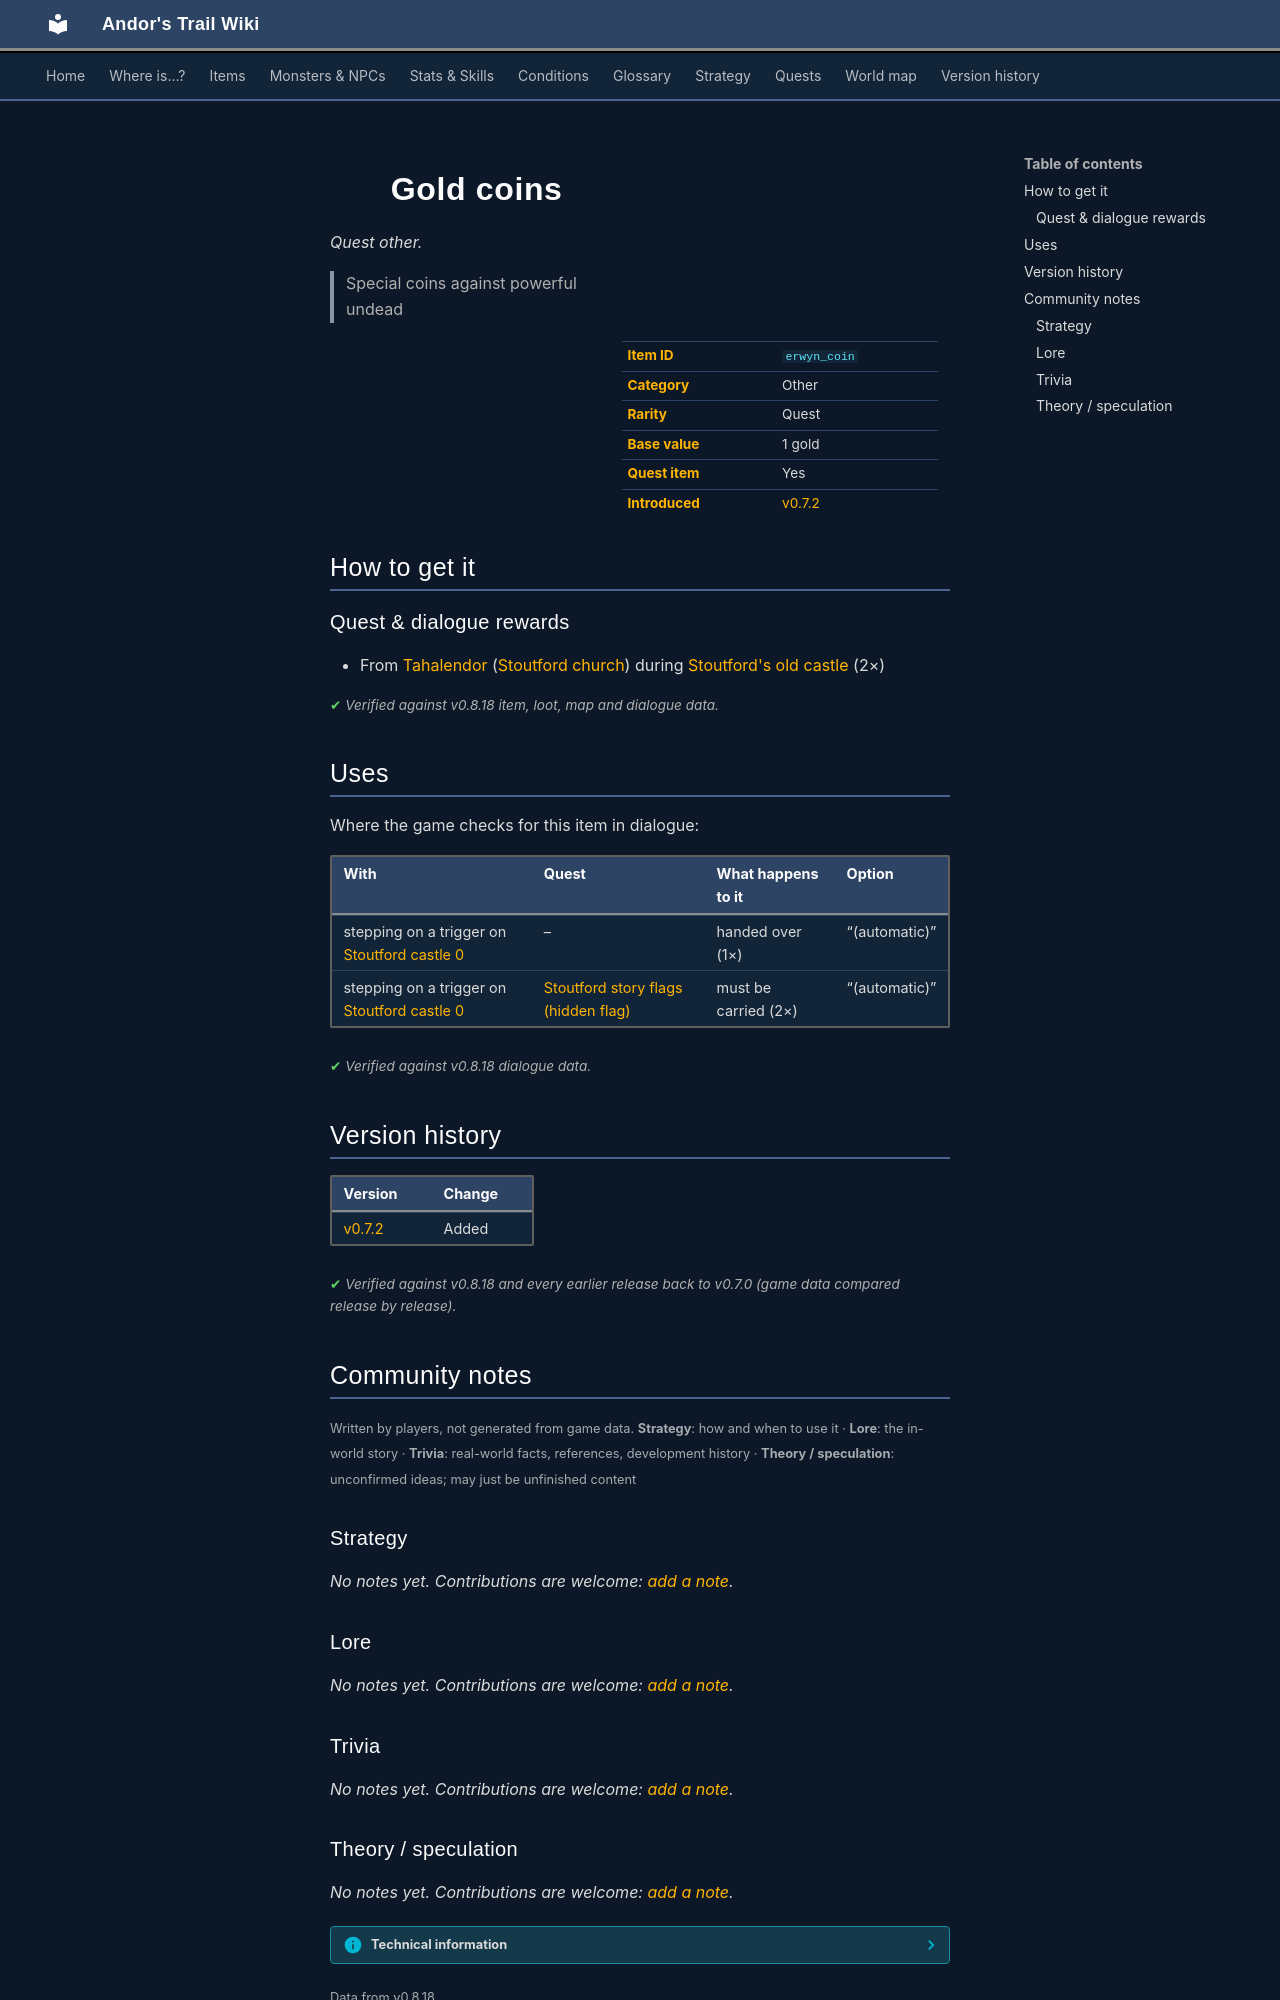

repository: asdfghjkl628/Andor-s-Trail-Wikiiii · page: items/erwyn_coin/index.html · generator: mkdocs

---
description: "Gold coins is a quest other in Andor's Trail. How to get it: quests and dialogue. Special coins against powerful undead"
---

# ![](../assets/icons/items/items_misc_10.png){ .sprite } Gold coins

*Quest other.*

<div class="infobox" markdown>

<p class="ib-img"><img class="sprite" src="../../assets/icons/items/items_misc_10.png" alt=""></p>

| | |
|---|---|
| **Item ID** | `erwyn_coin` |
| **Category** | Other |
| **Rarity** | Quest |
| **Base value** | 1 gold |
| **Quest item** | Yes |
| **Introduced** | [v0.7.2](../versions/0.7.2.md) |

</div>

> Special coins against powerful undead

## How to get it

### Quest & dialogue rewards

- From [Tahalendor](../monsters/tahalendor.md) ([Stoutford church](../maps/stoutford_church.md)) during [Stoutford's old castle](../quests/stoutford_castle.md#stage-14) (2×)


<p class="verified">Verified against v0.8.18 item, loot, map and dialogue data.</p>

## Uses

Where the game checks for this item in dialogue:

| With | Quest | What happens to it | Option |
|---|---|---|---|
| stepping on a trigger on [Stoutford castle 0](../maps/stoutford_castle0.md) | – | handed over (1×) | “(automatic)” |
| stepping on a trigger on [Stoutford castle 0](../maps/stoutford_castle0.md) | [Stoutford story flags (hidden flag)](../quests/stn_nondisplay.md#stage-49) | must be carried (2×) | “(automatic)” |

<p class="verified">Verified against v0.8.18 dialogue data.</p>


## Version history

| Version | Change |
|---|---|
| [v0.7.2](../versions/0.7.2.md) | Added |

<p class="verified">Verified against v0.8.18 and every earlier release back to v0.7.0 (game data compared release by release).</p>


## Community notes

<small>Written by players, not generated from game data. **Strategy**: how and when to use it · **Lore**: the in-world story · **Trivia**: real-world facts, references, development history · **Theory / speculation**: unconfirmed ideas; may just be unfinished content</small>

### Strategy

*No notes yet. Contributions are welcome: [add a note](https://github.com/asdfghjkl628/Andor-s-Trail-Wikiiii/new/main/notes/items?filename=erwyn_coin.md&value=%23%23%20Strategy%0A%0A%3C%21--%20how%20and%20when%20to%20use%20it%20--%3E%0A%0A%23%23%20Lore%0A%0A%3C%21--%20the%20in-world%20story%20--%3E%0A%0A%23%23%20Trivia%0A%0A%3C%21--%20real-world%20facts%2C%20references%2C%20development%20history%20--%3E%0A%0A%23%23%20Theory%20/%20speculation%0A%0A%3C%21--%20unconfirmed%20ideas%3B%20may%20just%20be%20unfinished%20content%20--%3E%0A).*

### Lore

*No notes yet. Contributions are welcome: [add a note](https://github.com/asdfghjkl628/Andor-s-Trail-Wikiiii/new/main/notes/items?filename=erwyn_coin.md&value=%23%23%20Strategy%0A%0A%3C%21--%20how%20and%20when%20to%20use%20it%20--%3E%0A%0A%23%23%20Lore%0A%0A%3C%21--%20the%20in-world%20story%20--%3E%0A%0A%23%23%20Trivia%0A%0A%3C%21--%20real-world%20facts%2C%20references%2C%20development%20history%20--%3E%0A%0A%23%23%20Theory%20/%20speculation%0A%0A%3C%21--%20unconfirmed%20ideas%3B%20may%20just%20be%20unfinished%20content%20--%3E%0A).*

### Trivia

*No notes yet. Contributions are welcome: [add a note](https://github.com/asdfghjkl628/Andor-s-Trail-Wikiiii/new/main/notes/items?filename=erwyn_coin.md&value=%23%23%20Strategy%0A%0A%3C%21--%20how%20and%20when%20to%20use%20it%20--%3E%0A%0A%23%23%20Lore%0A%0A%3C%21--%20the%20in-world%20story%20--%3E%0A%0A%23%23%20Trivia%0A%0A%3C%21--%20real-world%20facts%2C%20references%2C%20development%20history%20--%3E%0A%0A%23%23%20Theory%20/%20speculation%0A%0A%3C%21--%20unconfirmed%20ideas%3B%20may%20just%20be%20unfinished%20content%20--%3E%0A).*
